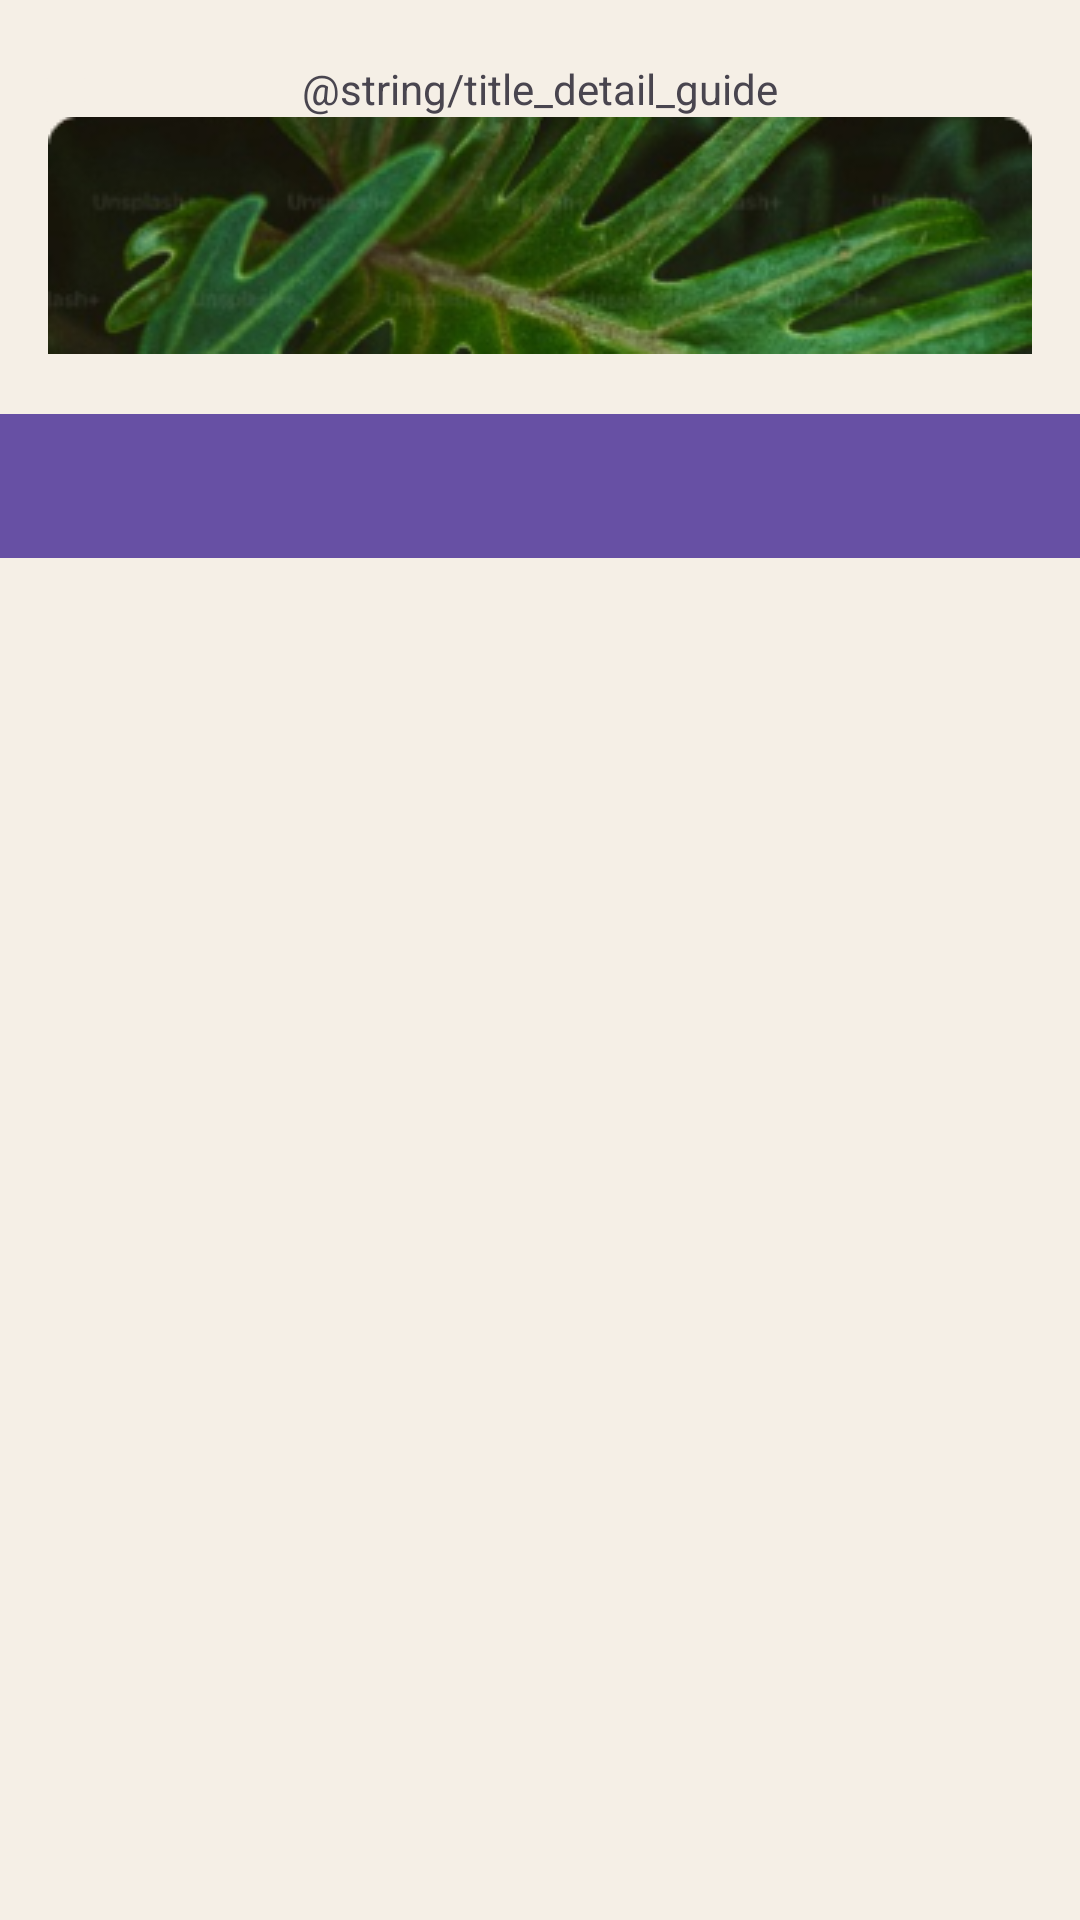

Reconstruct the res/layout file that produces this screen, plus the resources it refers to.
<!-- AndroidManifest.xml: application theme Theme.Plant -->
<!-- res/layout/activity_detail_guidance.xml -->
<?xml version="1.0" encoding="utf-8"?>
<androidx.constraintlayout.widget.ConstraintLayout xmlns:android="http://schemas.android.com/apk/res/android"
    xmlns:app="http://schemas.android.com/apk/res-auto"
    xmlns:tools="http://schemas.android.com/tools"
    android:id="@+id/main"
    android:layout_width="match_parent"
    android:layout_height="match_parent"
    android:background="@color/backgroundLoginRegister"
    tools:context=".ui.guidance.DetailGuidanceActivity">

    <ScrollView
        android:layout_width="match_parent"
        android:layout_height="match_parent">
        <androidx.constraintlayout.widget.ConstraintLayout
            android:layout_width="match_parent"
            android:layout_height="match_parent">
            <TextView
                android:id="@+id/title_detail_guidance"
                android:layout_width="250dp"
                android:layout_height="wrap_content"
                android:textAlignment="center"
                app:layout_constraintTop_toTopOf="parent"
                app:layout_constraintLeft_toLeftOf="parent"
                android:layout_marginTop="20dp"
                app:layout_constraintRight_toRightOf="parent"
                android:text="@string/title_detail_guide"
                />

            <ProgressBar
                android:id="@+id/progressBar"
                style="?android:attr/progressBarStyle"
                android:layout_width="wrap_content"
                android:layout_height="wrap_content"
                android:visibility="gone"
                app:layout_constraintBottom_toBottomOf="parent"
                app:layout_constraintEnd_toEndOf="parent"
                app:layout_constraintStart_toStartOf="parent"
                app:layout_constraintTop_toTopOf="parent"
                tools:visibility="invisible" />

            <ImageView
                android:id="@+id/img_detail_guide"
                android:layout_width="match_parent"
                android:layout_height="wrap_content"
                android:src="@drawable/img_guidance"
                app:layout_constraintTop_toBottomOf="@id/title_detail_guidance"
                />

            <ImageButton
                android:id="@+id/img_back"
                android:layout_width="wrap_content"
                android:layout_height="wrap_content"
                android:backgroundTint="@color/backgroundLoginRegister"
                app:layout_constraintTop_toTopOf="@+id/title_detail_guidance"
                app:layout_constraintLeft_toLeftOf="parent"
                android:layout_marginLeft="10dp"
                android:src="@drawable/ic_back"/>


            <com.google.android.material.tabs.TabLayout
                android:id="@+id/tabs"
                android:layout_width="match_parent"
                android:layout_height="wrap_content"
                android:layout_marginTop="20dp"
                app:layout_constraintTop_toBottomOf="@+id/img_detail_guide"
                android:background="?attr/colorPrimary"
                app:tabTextColor="@android:color/white"/>
            <androidx.viewpager2.widget.ViewPager2
                android:id="@+id/view_pager"
                app:layout_constraintTop_toBottomOf="@+id/tabs"
                android:layout_width="match_parent"
                android:layout_height="wrap_content" />
        </androidx.constraintlayout.widget.ConstraintLayout>
    </ScrollView>






</androidx.constraintlayout.widget.ConstraintLayout>
<!-- resources referenced by this layout -->
<resources>
  <color name="backgroundLoginRegister">#F5EFE6</color>
  <!-- drawable img_guidance: png bitmap (drawable, 53264 bytes) -->
  <style name="Theme.Plant" parent="Theme.MaterialComponents.DayNight.DarkActionBar">
          
          <item name="colorPrimary">@color/purple_500</item>
          <item name="colorPrimaryVariant">@color/purple_700</item>
          <item name="colorOnPrimary">@color/white</item>
          
          <item name="colorSecondary">@color/teal_200</item>
          <item name="colorSecondaryVariant">@color/teal_700</item>
          <item name="colorOnSecondary">@color/black</item>
          
          <item name="android:statusBarColor">?attr/colorPrimaryVariant</item>
          
      </style>
  <color name="purple_500">#FF6200EE</color>
  <color name="purple_700">#FF3700B3</color>
  <color name="white">#FFFFFFFF</color>
  <color name="teal_200">#FF03DAC5</color>
  <color name="teal_700">#FF018786</color>
  <color name="black">#FF000000</color>
</resources>
